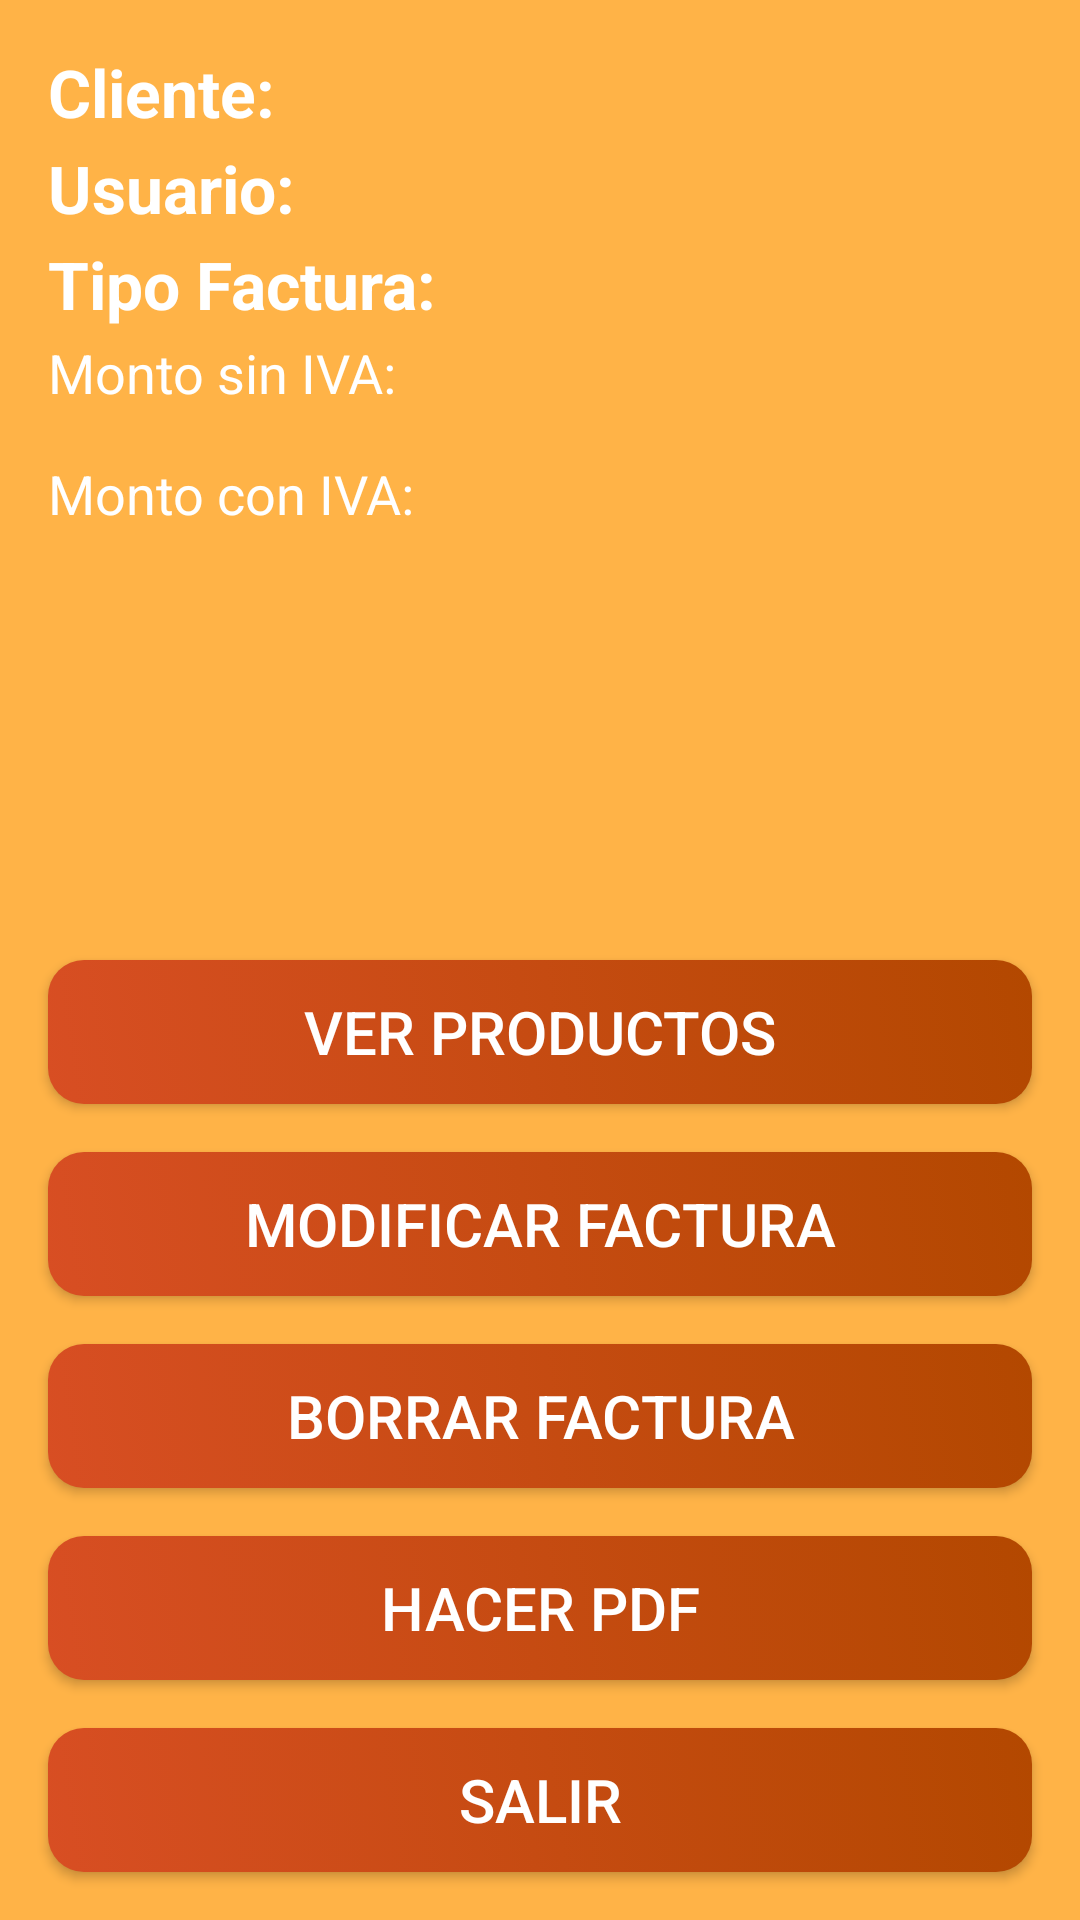

Layout XML and referenced resources for this Android screen:
<!-- AndroidManifest.xml: application theme Theme.GestionMultiServicios -->
<!-- res/layout/activity_ver_factura.xml -->
<?xml version="1.0" encoding="utf-8"?>
<androidx.constraintlayout.widget.ConstraintLayout xmlns:android="http://schemas.android.com/apk/res/android"
    xmlns:app="http://schemas.android.com/apk/res-auto"
    xmlns:tools="http://schemas.android.com/tools"
    android:layout_width="match_parent"
    android:layout_height="match_parent"
    android:id="@+id/mainCrearFactu"
    android:background="#FFB347"
    tools:context=".View.ModificarFacturaActivity">

    
    <TextView
        android:id="@+id/labelCliente"
        android:layout_width="wrap_content"
        android:layout_height="wrap_content"
        android:text="Cliente:"
        android:textSize="22sp"
        android:textStyle="bold"
        android:textColor="#FFFFFF"
        app:layout_constraintStart_toStartOf="parent"
        app:layout_constraintTop_toTopOf="parent"
        android:layout_marginStart="16dp"
        android:layout_marginTop="16dp" />

    
    <Spinner
        android:id="@+id/clienteCombo"
        android:layout_width="0dp"
        android:layout_height="wrap_content"
        android:background="@drawable/spinner_background"
        android:textColor="#FFB347"
        android:textSize="16sp"
        app:layout_constraintStart_toEndOf="@id/labelCliente"
        app:layout_constraintEnd_toEndOf="parent"
        app:layout_constraintTop_toTopOf="@id/labelCliente"
        android:layout_marginStart="8dp"
        android:layout_marginEnd="16dp"
        android:layout_marginTop="16dp" />

    
    <TextView
        android:id="@+id/labelUsuario"
        android:layout_width="wrap_content"
        android:layout_height="wrap_content"
        android:text="Usuario:"
        android:textSize="22sp"
        android:textStyle="bold"
        android:textColor="#FFFFFF"
        app:layout_constraintStart_toStartOf="parent"
        app:layout_constraintTop_toBottomOf="@id/clienteCombo"
        android:layout_marginStart="16dp"
        android:layout_marginTop="16dp" />

    
    <Spinner
        android:id="@+id/usuarioCombo"
        android:layout_width="0dp"
        android:layout_height="wrap_content"
        android:background="@drawable/spinner_background"
        android:textColor="#FFB347"
        android:textSize="16sp"
        app:layout_constraintStart_toEndOf="@id/labelUsuario"
        app:layout_constraintEnd_toEndOf="parent"
        app:layout_constraintTop_toTopOf="@id/labelUsuario"
        android:layout_marginStart="8dp"
        android:layout_marginEnd="16dp"
        android:layout_marginTop="16dp" />

    
    <TextView
        android:id="@+id/labelTipoFactura"
        android:layout_width="wrap_content"
        android:layout_height="wrap_content"
        android:text="Tipo Factura:"
        android:textSize="22sp"
        android:textStyle="bold"
        android:textColor="#FFFFFF"
        app:layout_constraintStart_toStartOf="parent"
        app:layout_constraintTop_toBottomOf="@id/usuarioCombo"
        android:layout_marginStart="16dp"
        android:layout_marginTop="16dp" />

    
    <Spinner
        android:id="@+id/tipoFactuCombo"
        android:layout_width="0dp"
        android:layout_height="wrap_content"
        android:background="@drawable/spinner_background"
        android:textColor="#FFB347"
        android:textSize="16sp"
        app:layout_constraintStart_toEndOf="@id/labelTipoFactura"
        app:layout_constraintEnd_toEndOf="parent"
        app:layout_constraintTop_toTopOf="@id/labelTipoFactura"
        android:layout_marginStart="8dp"
        android:layout_marginEnd="16dp"
        android:layout_marginTop="16dp" />

    
    <TextView
        android:id="@+id/montoSinIVALabel"
        android:layout_width="wrap_content"
        android:layout_height="wrap_content"
        android:text="Monto sin IVA:"
        android:textSize="18sp"
        android:textColor="#FFFFFF"
        app:layout_constraintTop_toBottomOf="@id/tipoFactuCombo"
        app:layout_constraintStart_toStartOf="parent"
        android:layout_marginTop="16dp"
        android:layout_marginStart="16dp" />

    
    <TextView
        android:id="@+id/montoConIVALabel"
        android:layout_width="wrap_content"
        android:layout_height="wrap_content"
        android:text="Monto con IVA:"
        android:textSize="18sp"
        android:textColor="#FFFFFF"
        app:layout_constraintTop_toBottomOf="@id/montoSinIVALabel"
        app:layout_constraintStart_toStartOf="parent"
        android:layout_marginTop="16dp"
        android:layout_marginStart="16dp" />

    
    <Button
        android:id="@+id/verProductosBtn"
        android:layout_width="0dp"
        android:layout_height="wrap_content"
        android:text="Ver Productos"
        android:textSize="20sp"
        android:textColor="#FFFFFF"
        android:background="@drawable/button_background"
        app:layout_constraintBottom_toTopOf="@id/modificarFacturaBtn"
        app:layout_constraintStart_toStartOf="parent"
        app:layout_constraintEnd_toEndOf="parent"
        android:layout_marginBottom="16dp"
        android:layout_marginStart="16dp"
        android:layout_marginEnd="16dp" />

    
    <Button
        android:id="@+id/modificarFacturaBtn"
        android:layout_width="0dp"
        android:layout_height="wrap_content"
        android:text="Modificar Factura"
        android:textSize="20sp"
        android:textColor="#FFFFFF"
        android:background="@drawable/button_background"
        app:layout_constraintBottom_toTopOf="@id/delFacturaBtn"
        app:layout_constraintStart_toStartOf="parent"
        app:layout_constraintEnd_toEndOf="parent"
        android:layout_marginBottom="16dp"
        android:layout_marginStart="16dp"
        android:layout_marginEnd="16dp" />

    
    <Button
        android:id="@+id/delFacturaBtn"
        android:layout_width="0dp"
        android:layout_height="wrap_content"
        android:text="Borrar Factura"
        android:textSize="20sp"
        android:textColor="#FFFFFF"
        android:background="@drawable/button_background"
        app:layout_constraintBottom_toTopOf="@id/hacerPdfBtn"
        app:layout_constraintStart_toStartOf="parent"
        app:layout_constraintEnd_toEndOf="parent"
        android:layout_marginBottom="16dp"
        android:layout_marginStart="16dp"
        android:layout_marginEnd="16dp" />

    
    <Button
        android:id="@+id/hacerPdfBtn"
        android:layout_width="0dp"
        android:layout_height="wrap_content"
        android:text="Hacer PDF"
        android:textSize="20sp"
        android:textColor="#FFFFFF"
        android:background="@drawable/button_background"
        app:layout_constraintBottom_toTopOf="@id/salirBtn"
        app:layout_constraintStart_toStartOf="parent"
        app:layout_constraintEnd_toEndOf="parent"
        android:layout_marginBottom="16dp"
        android:layout_marginStart="16dp"
        android:layout_marginEnd="16dp" />

    
    <Button
        android:id="@+id/salirBtn"
        android:layout_width="0dp"
        android:layout_height="wrap_content"
        android:text="Salir"
        android:textSize="20sp"
        android:textColor="#FFFFFF"
        android:background="@drawable/button_background"
        app:layout_constraintBottom_toBottomOf="parent"
        app:layout_constraintStart_toStartOf="parent"
        app:layout_constraintEnd_toEndOf="parent"
        android:layout_marginTop="16dp"
        android:layout_marginStart="16dp"
        android:layout_marginEnd="16dp"
        android:layout_marginBottom="16dp" />

</androidx.constraintlayout.widget.ConstraintLayout>
<!-- resources referenced by this layout -->
<resources>
  <!-- drawable button_background (drawable) -->
  <?xml version="1.0" encoding="utf-8"?>
  <selector xmlns:android="http://schemas.android.com/apk/res/android">
      <item android:state_pressed="true">
          <shape android:shape="rectangle">
              <solid android:color="#FF5722" />
              <corners android:radius="12dp" />
          </shape>
      </item>
      <item>
          <shape android:shape="rectangle">
              <gradient
                  android:angle="45"
                  android:startColor="#D84E23"
                  android:endColor="#B34800" />
              <corners android:radius="12dp" />
          </shape>
      </item>
  </selector>
  <!-- drawable spinner_background (drawable) -->
  <?xml version="1.0" encoding="utf-8"?>
  <shape xmlns:android="http://schemas.android.com/apk/res/android"
      android:shape="rectangle">
      <solid android:color="#FFFFFF" />
      <corners android:radius="8dp" />
      <stroke android:width="2dp" android:color="#E35B00" />
  </shape>
  <style name="Theme.GestionMultiServicios" parent="Base.Theme.GestionMultiServicios" />
  <style name="Base.Theme.GestionMultiServicios" parent="Theme.Material3.DayNight.NoActionBar">
          
          
      </style>
</resources>
